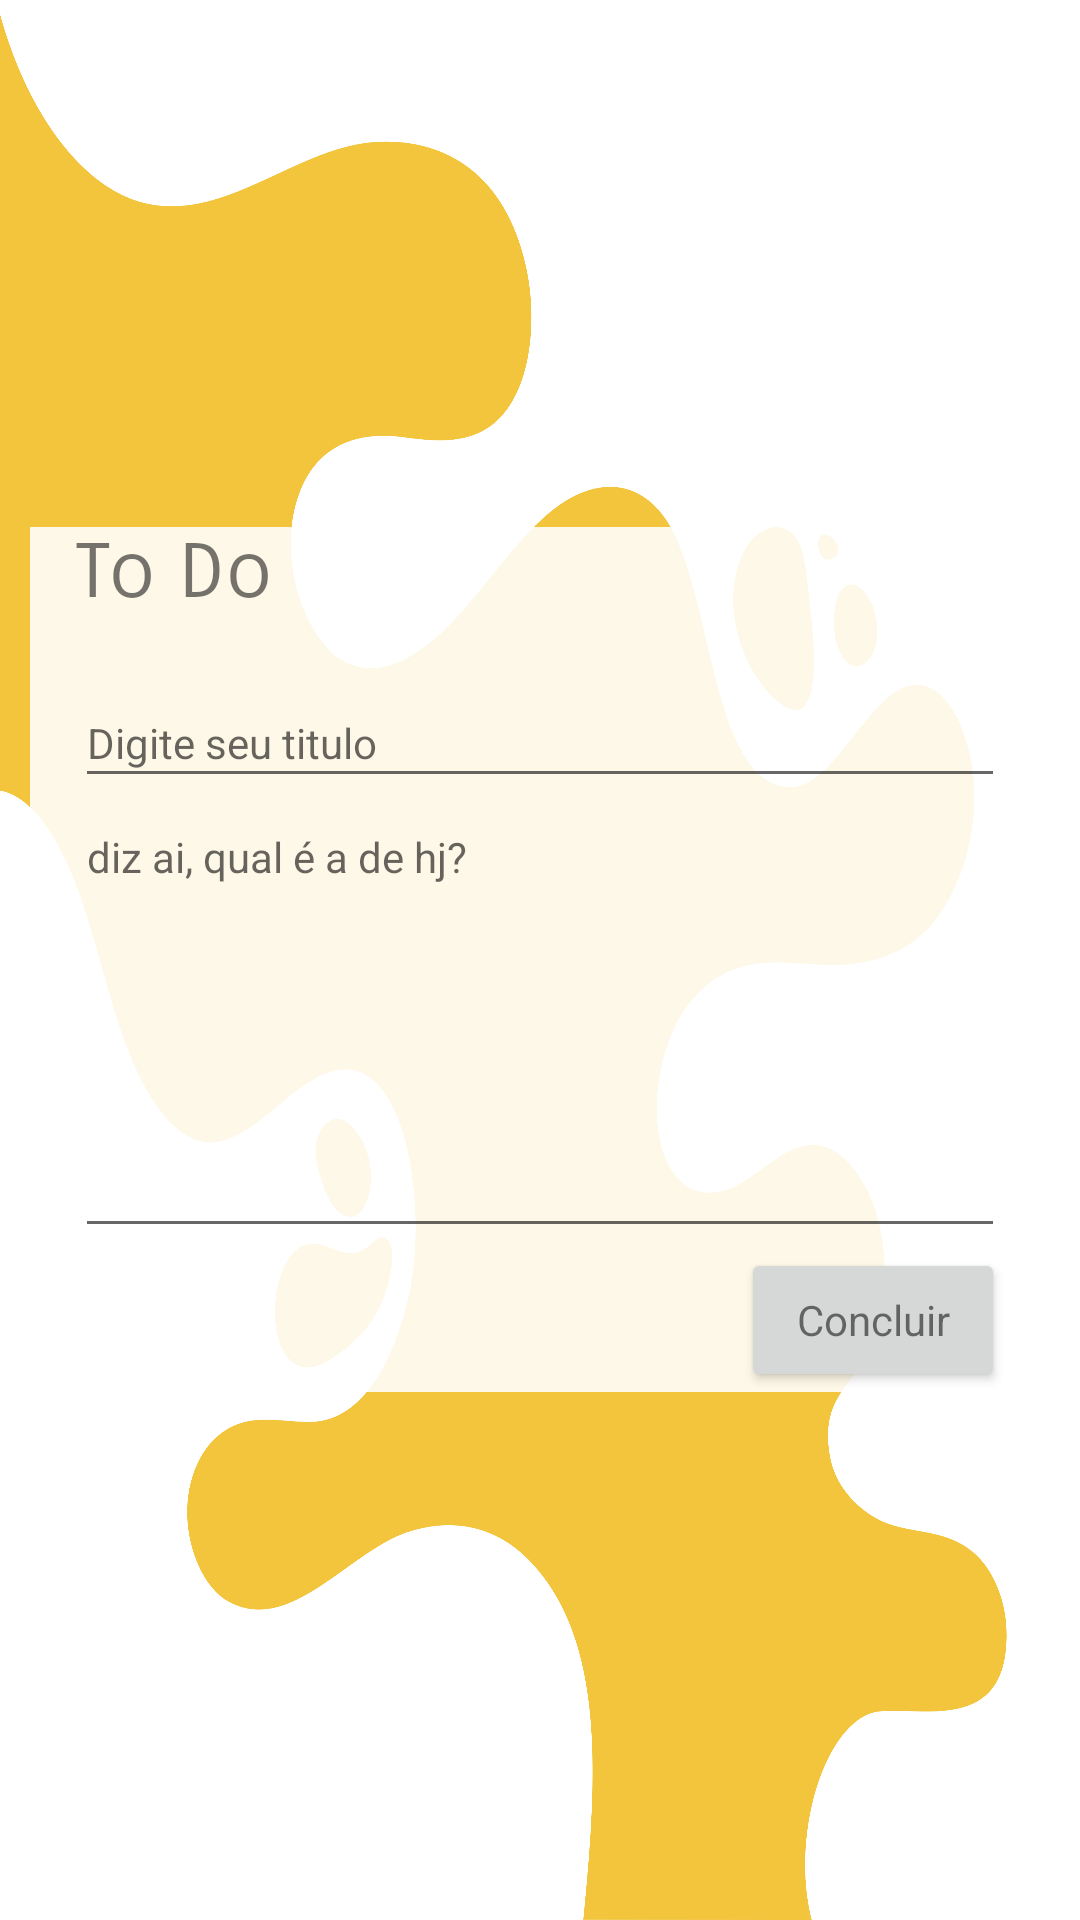

Reconstruct the res/layout file that produces this screen, plus the resources it refers to.
<!-- AndroidManifest.xml: application theme Theme.CleanToDo -->
<!-- res/layout/fragment_note.xml -->
<?xml version="1.0" encoding="utf-8"?>
<FrameLayout xmlns:android="http://schemas.android.com/apk/res/android"
    xmlns:app="http://schemas.android.com/apk/res-auto"
    xmlns:tools="http://schemas.android.com/tools"
    android:layout_width="match_parent"
    android:layout_height="match_parent"
    android:layout_gravity="center"
    android:background="@drawable/bg"
    tools:context=".presentation.NoteFragment">
<ScrollView
    android:layout_width="match_parent"
    android:layout_height="match_parent">
    <androidx.constraintlayout.widget.ConstraintLayout
        android:layout_width="match_parent"
        android:layout_height="wrap_content"
        android:layout_gravity="center"
        android:layout_marginLeft="10dp"
        android:layout_marginRight="10dp"
        android:background="@color/transparentWhiteColor">

        <TextView
            android:id="@+id/titleTodo"
            style="@style/MyMargin"
            android:layout_width="0dp"
            android:layout_height="wrap_content"
            android:ems="10"
            android:textSize="25sp"
            android:fontFamily="sans-serif-smallcaps"
            android:text="@string/to_do"
            app:layout_constraintEnd_toEndOf="parent"
            app:layout_constraintStart_toStartOf="parent"
            app:layout_constraintTop_toTopOf="parent" />

        <EditText
            android:id="@+id/idTitle"
            style="@style/MyMargin"
            android:layout_width="0dp"
            android:layout_height="40dp"
            android:layout_marginTop="20dp"
            android:ems="10"
            android:hint="@string/your_title"
            android:importantForAutofill="no"
            android:inputType="textPersonName"
            app:layout_constraintEnd_toEndOf="parent"
            app:layout_constraintHorizontal_bias="0.448"
            app:layout_constraintStart_toStartOf="parent"
            app:layout_constraintTop_toBottomOf="@+id/titleTodo" />

        <EditText
            android:id="@+id/idContent"
            style="@style/MyMargin"
            android:layout_width="0dp"
            android:layout_height="150dp"
            android:inputType="text|textMultiLine"
            android:gravity="top"
            android:ems="10"
            android:hint="@string/whatsUpp"
            app:layout_constraintEnd_toEndOf="parent"
            app:layout_constraintStart_toStartOf="parent"
            app:layout_constraintTop_toBottomOf="@+id/idTitle"
            android:importantForAutofill="no" />

        <Button
            android:id="@+id/save"
            style="@style/MyMargin"
            android:layout_width="wrap_content"
            android:layout_height="wrap_content"
            android:text="@string/done"
            app:layout_constraintEnd_toEndOf="parent"
            app:layout_constraintTop_toBottomOf="@+id/idContent" />

    </androidx.constraintlayout.widget.ConstraintLayout>
</ScrollView>
</FrameLayout>
<!-- resources referenced by this layout -->
<resources>
  <color name="transparentWhiteColor">#DFFFFFFF</color>
  <!-- drawable bg: png bitmap (drawable, 256246 bytes) -->
  <string name="done">Concluir</string>
  <string name="to_do">To Do</string>
  <string name="whatsUpp">diz ai, qual é a de hj?</string>
  <string name="your_title">Digite seu titulo</string>
  <style name="MyMargin" parent="Widget.AppCompat.TextView">
      <item name="android:layout_marginEnd" tools:targetApi="jelly_bean_mr1">15dp</item>
      <item name="android:layout_marginStart" tools:targetApi="jelly_bean_mr1">15dp</item>
          <item name="android:layout_marginLeft">@dimen/margin_15</item>
          <item name="android:layout_marginRight">@dimen/margin_15</item>
      <item name="android:layout_marginTop">@dimen/margin_15</item>
      </style>
  <style name="Theme.CleanToDo" parent="Theme.MaterialComponents.DayNight.NoActionBar">
          
          <item name="colorPrimary">@color/purple_500</item>
          <item name="colorPrimaryVariant">@color/purple_700</item>
          <item name="colorOnPrimary">@color/white</item>
          
          <item name="colorSecondary">@color/teal_200</item>
          <item name="colorSecondaryVariant">@color/teal_700</item>
          <item name="colorOnSecondary">@color/black</item>
          
          <item name="android:statusBarColor" tools:targetApi="l">?attr/colorPrimaryVariant</item>
          
      </style>
  <color name="purple_500">#FF6200EE</color>
  <color name="purple_700">#FF3700B3</color>
  <color name="white">#FFFFFFFF</color>
  <color name="teal_200">#FF03DAC5</color>
  <color name="teal_700">#FF018786</color>
  <color name="black">#FF000000</color>
</resources>
